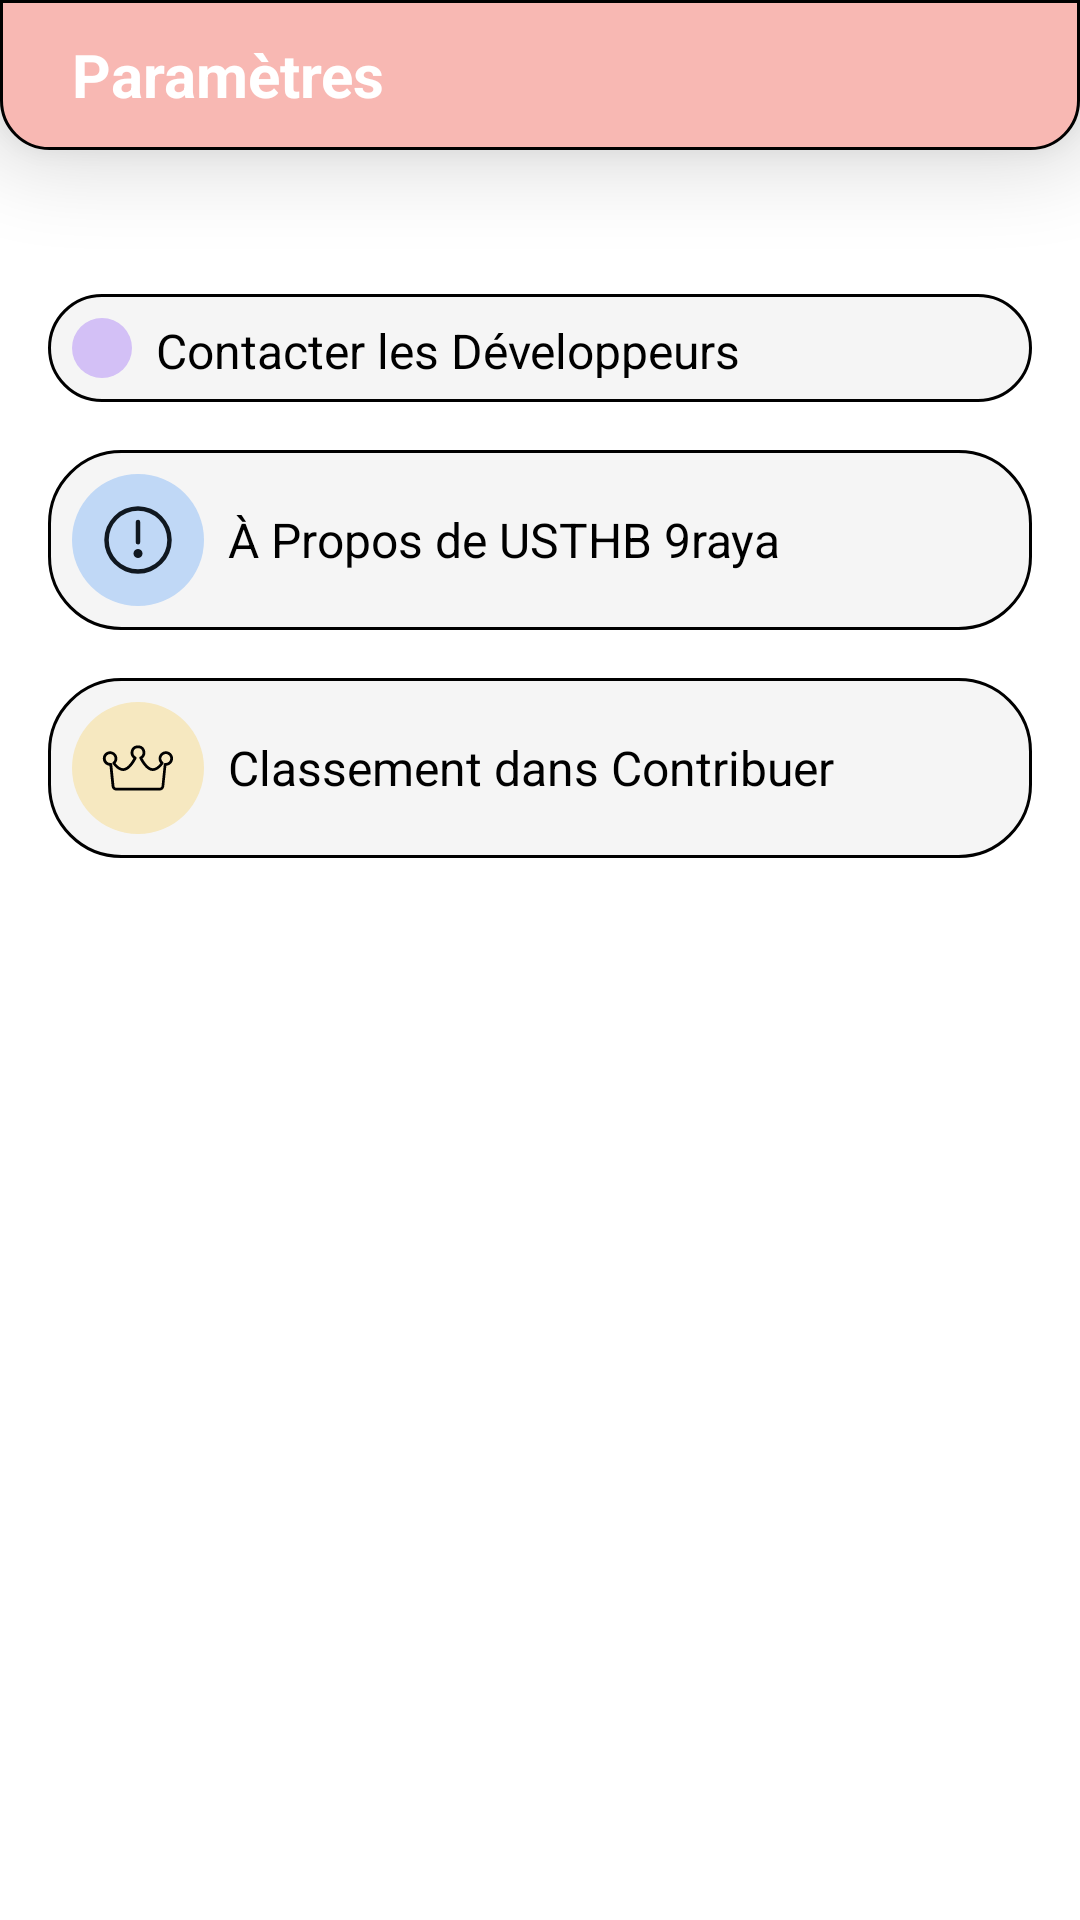

Here is an Android app screen rendered from its layout file. Give the layout XML and the strings, colors and styles it references.
<!-- AndroidManifest.xml: fallback theme Theme.MaterialComponents.DayNight.NoActionBar -->
<!-- res/layout/fragment_settings.xml -->
<?xml version="1.0" encoding="utf-8"?>
<androidx.appcompat.widget.LinearLayoutCompat xmlns:android="http://schemas.android.com/apk/res/android"
    xmlns:app="http://schemas.android.com/apk/res-auto"
    xmlns:tools="http://schemas.android.com/tools"
    android:id="@+id/main"
    android:layout_width="match_parent"
    android:layout_height="match_parent"
    android:background="@color/white"
    android:orientation="vertical"
    tools:context=".fragments.SettingsFragment">


    <LinearLayout
        android:layout_width="match_parent"
        android:layout_height="50dp"
        android:orientation="horizontal"
        android:elevation="16dp"
        android:background="@drawable/bck_top_settings">


        <TextView
            android:layout_width="match_parent"
            android:layout_height="wrap_content"
            android:layout_gravity="center"
           android:layout_marginStart="16dp"
            android:textSize="20sp"
            android:textStyle="bold"
            android:padding="8dp"
            android:textColor="@color/white"
            android:text="Paramètres">

        </TextView>

    </LinearLayout>

    <LinearLayout
        android:layout_width="match_parent"
        android:layout_height="wrap_content"
        android:orientation="vertical"
        android:layout_marginTop="48dp"
        android:layout_marginHorizontal="16dp">

        <LinearLayout
            android:id="@+id/share"
            android:layout_width="match_parent"
            android:layout_height="wrap_content"
            android:orientation="horizontal"
            android:background="@drawable/bck_settings_text"
            android:padding="8dp"
            android:visibility="gone"
            android:layout_marginBottom="16dp">

            <ImageView
                android:layout_width="wrap_content"
                android:layout_height="wrap_content"
                android:background="@drawable/bck_ic_design_faculty"
                android:src="@drawable/ic_share"
                android:padding="10dp" />


            <TextView
                android:layout_width="0dp"
                android:layout_height="match_parent"
                android:layout_weight="1"
                android:textColor="@color/black"
                android:textSize="16sp"
                android:paddingStart="8dp"
                android:gravity="center_vertical"
                android:text="Partager"
                android:textStyle="normal" />

        </LinearLayout>

        <LinearLayout
            android:id="@+id/Contact"
            android:layout_width="match_parent"
            android:layout_height="wrap_content"
            android:orientation="horizontal"
            android:background="@drawable/bck_settings_text"
            android:padding="8dp"
            android:layout_marginBottom="16dp">

            <ImageView
                android:layout_width="wrap_content"
                android:layout_height="wrap_content"
                android:background="@drawable/bck_ic_design_module"
                android:src="@drawable/ic_email"
                android:padding="10dp" />


            <TextView
                android:layout_width="0dp"
                android:layout_height="match_parent"
                android:layout_weight="1"
                android:textColor="@color/black"
                android:textSize="16sp"
                android:paddingStart="8dp"
                android:gravity="center_vertical"
                android:text="Contacter les Développeurs"
                android:textStyle="normal" />

        </LinearLayout>

        <LinearLayout
            android:id="@+id/About"
            android:layout_width="match_parent"
            android:layout_height="wrap_content"
            android:orientation="horizontal"
            android:background="@drawable/bck_settings_text"
            android:padding="8dp"
            android:layout_marginBottom="16dp">

            <ImageView
                android:layout_width="wrap_content"
                android:layout_height="wrap_content"
                android:background="@drawable/bck_ic_design_td_tp_course"
                android:src="@drawable/ic_exclamation"
                android:padding="10dp" />


            <TextView
                android:layout_width="0dp"
                android:layout_height="match_parent"
                android:layout_weight="1"
                android:textColor="@color/black"
                android:textSize="16sp"
                android:paddingStart="8dp"
                android:gravity="center_vertical"
                android:text="@string/propos_de_usthb_9raya"
                android:textStyle="normal" />

        </LinearLayout>

        <LinearLayout
            android:id="@+id/rank"
            android:layout_width="match_parent"
            android:layout_height="wrap_content"
            android:orientation="horizontal"
            android:background="@drawable/bck_settings_text"
            android:padding="8dp"
            android:layout_marginBottom="16dp">

            <ImageView
                android:layout_width="wrap_content"
                android:layout_height="wrap_content"
                android:background="@drawable/bck_ic_settings_rank"
                android:src="@drawable/ic_king"
                android:padding="10dp" />


            <TextView
                android:layout_width="0dp"
                android:layout_height="match_parent"
                android:layout_weight="1"
                android:textColor="@color/black"
                android:textSize="16sp"
                android:paddingStart="8dp"
                android:gravity="center_vertical"
                android:text="Classement dans Contribuer"
                android:textStyle="normal" />

        </LinearLayout>


    </LinearLayout>


</androidx.appcompat.widget.LinearLayoutCompat>
<!-- resources referenced by this layout -->
<resources>
  <color name="black">#FF000000</color>
  <color name="white">#FFFFFFFF</color>
  <!-- drawable bck_ic_design_faculty (drawable) -->
  <?xml version="1.0" encoding="utf-8"?>
  <shape android:shape="oval" xmlns:android="http://schemas.android.com/apk/res/android">
  
      <solid
          android:color="#D3C0F6">
      </solid>
  
  </shape>
  <!-- drawable bck_ic_design_module (drawable) -->
  <?xml version="1.0" encoding="utf-8"?>
  <shape android:shape="oval" xmlns:android="http://schemas.android.com/apk/res/android">
  
      <solid
          android:color="#D3C0F6">
      </solid>
  </shape>
  <!-- drawable bck_ic_design_td_tp_course (drawable) -->
  <?xml version="1.0" encoding="utf-8"?>
  <shape android:shape="oval" xmlns:android="http://schemas.android.com/apk/res/android">
  
      <solid
          android:color="#C0D8F6">
      </solid>
  </shape>
  <!-- drawable bck_ic_settings_rank (drawable) -->
  <?xml version="1.0" encoding="utf-8"?>
  <shape android:shape="oval" xmlns:android="http://schemas.android.com/apk/res/android">
  
      <solid
          android:color="@color/yellow">
      </solid>
  </shape>
  <!-- drawable bck_settings_text (drawable) -->
  <?xml version="1.0" encoding="utf-8"?>
  <shape android:shape="rectangle" xmlns:android="http://schemas.android.com/apk/res/android">
  
      <solid
          android:color="@color/light_white">
      </solid>
  
      <corners
          android:radius="24dp">
      </corners>
  
      <stroke
          android:width="1dp"
          android:color="@color/black">
      </stroke>
  
  </shape>
  <!-- drawable bck_top_settings (drawable) -->
  <?xml version="1.0" encoding="utf-8"?>
  <shape android:shape="rectangle" xmlns:android="http://schemas.android.com/apk/res/android">
  
      <solid
          android:color="#F8B8B3">
      </solid>
  
      <stroke
          android:color="@color/black"
          android:width="1dp">
      </stroke>
  
      <corners
          android:bottomLeftRadius="16dp"
          android:bottomRightRadius="16dp">
      </corners>
  </shape>
  <!-- drawable ic_exclamation (drawable) -->
  <vector xmlns:android="http://schemas.android.com/apk/res/android" android:height="24dp" android:viewportHeight="32" android:viewportWidth="32" android:width="24dp">
        
      <path android:fillColor="#101820" android:pathData="M16,31A15,15 0,1 1,31 16,15 15,0 0,1 16,31ZM16,3A13,13 0,1 0,29 16,13 13,0 0,0 16,3Z"/>
        
      <path android:fillColor="#101820" android:pathData="M16,24a2,2 0,1 1,2 -2A2,2 0,0 1,16 24ZM16,22Z"/>
        
      <path android:fillColor="#101820" android:pathData="M16,18a1,1 0,0 1,-1 -1V8a1,1 0,0 1,2 0v9A1,1 0,0 1,16 18Z"/>
      
  </vector>
  <!-- drawable ic_king: vector/xml drawable (drawable, 2067 chars, omitted) -->
  <!-- drawable ic_share (drawable) -->
  <vector xmlns:android="http://schemas.android.com/apk/res/android" android:height="24dp" android:viewportHeight="64" android:viewportWidth="64" android:width="24dp">
        
      <path android:fillColor="#010101" android:pathData="M28,43H18a11,11 0,0 1,0 -22H28a1,1 0,0 1,0 2H18a9,9 0,0 0,0 18H28a1,1 0,0 1,0 2Z"/>
        
      <path android:fillColor="#010101" android:pathData="M46,43H36a1,1 0,0 1,0 -2H46a9,9 0,0 0,0 -18H36a1,1 0,0 1,0 -2H46a11,11 0,0 1,0 22Z"/>
        
      <path android:fillColor="#010101" android:pathData="M41,35H23a3,3 0,0 1,0 -6H41a3,3 0,0 1,0 6ZM23,31a1,1 0,0 0,0 2H41a1,1 0,0 0,0 -2Z"/>
      
  </vector>
  <string name="propos_de_usthb_9raya">À Propos de USTHB 9raya</string>
  <color name="yellow">#F6E8C0</color>
  <color name="light_white">#F5F5F5</color>
</resources>
